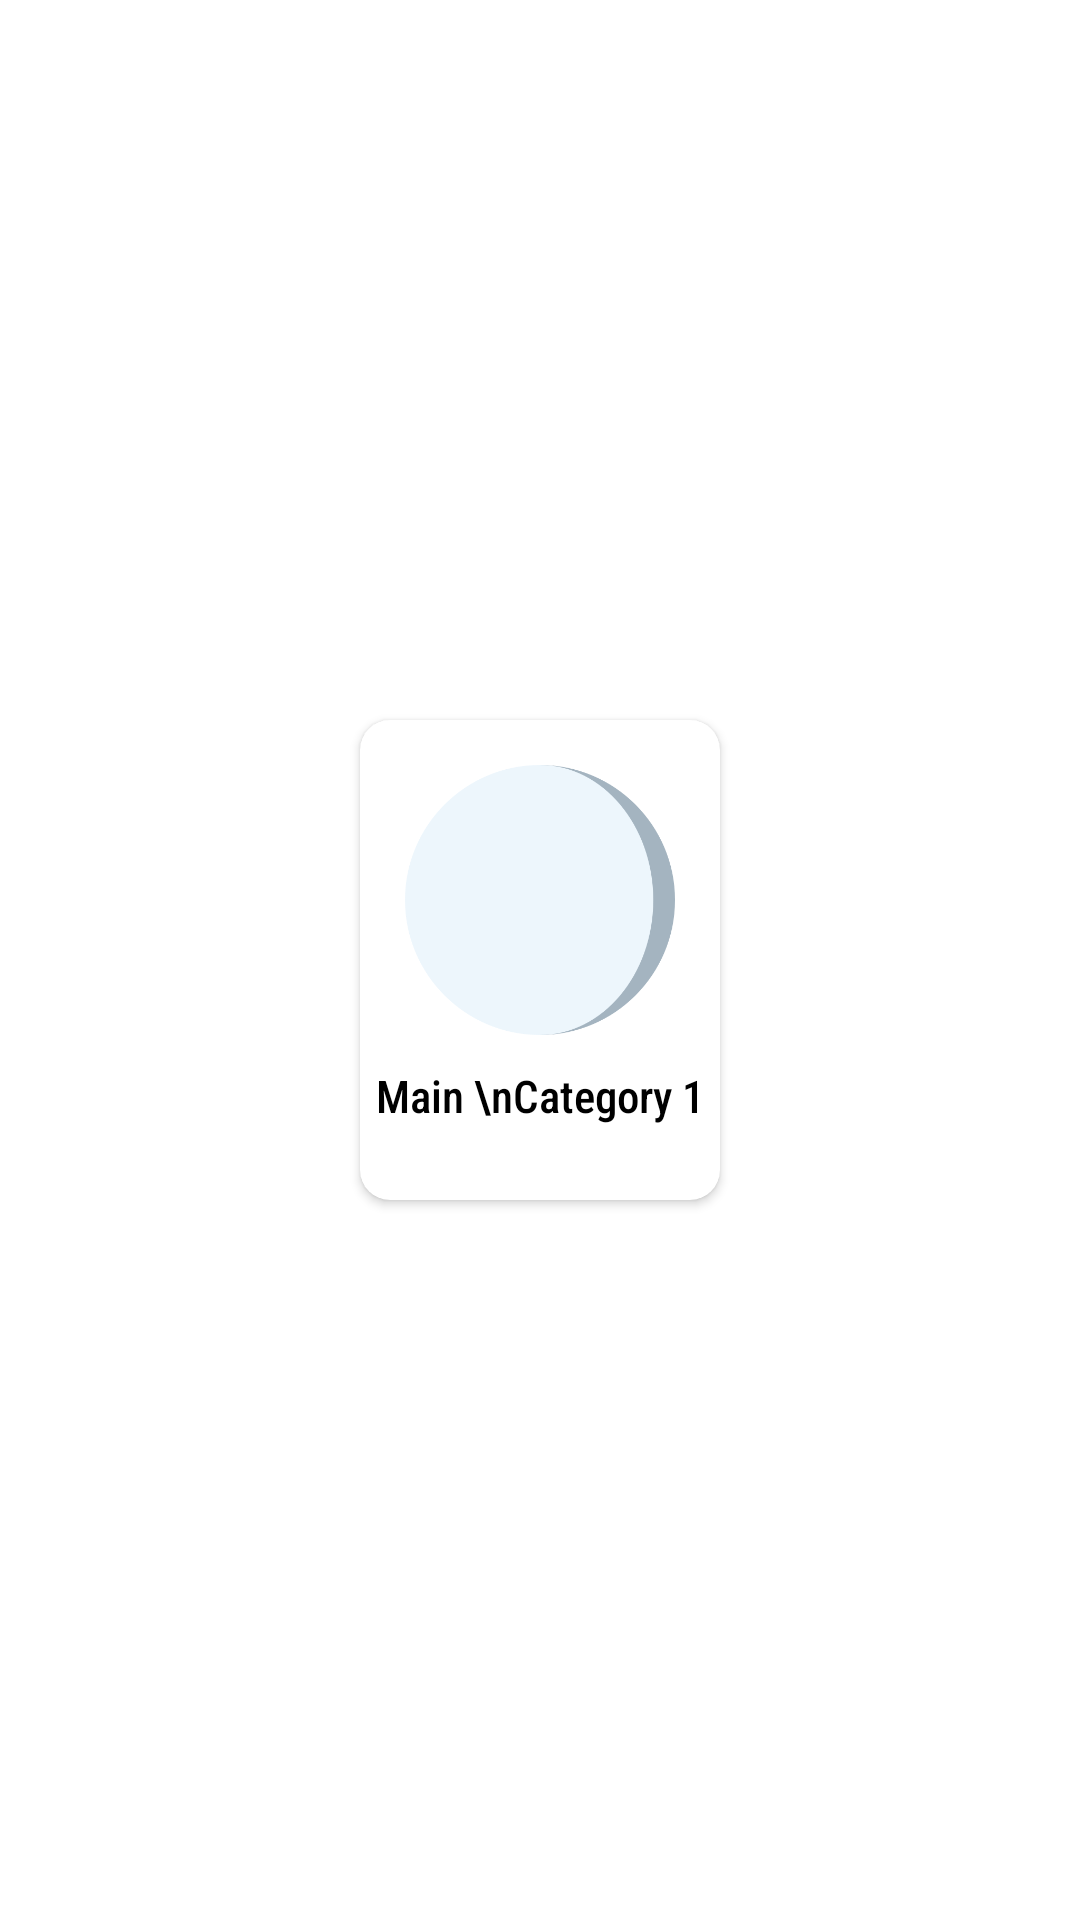

This screen was rendered from an Android layout file. Write that file and the resources it references.
<!-- AndroidManifest.xml: application theme Theme.ShanilKichu -->
<!-- res/layout/main_cat_item.xml -->
<?xml version="1.0" encoding="utf-8"?>
<androidx.constraintlayout.widget.ConstraintLayout
    xmlns:android="http://schemas.android.com/apk/res/android"
    xmlns:app="http://schemas.android.com/apk/res-auto"
    android:layout_width="wrap_content"
    android:layout_height="wrap_content"
    android:padding="5sp"
    android:background="@color/white"
    >

    <androidx.cardview.widget.CardView
        android:layout_width="120sp"
        android:layout_height="160dp"
        android:layout_margin="5sp"
        android:background="@color/white"
        app:cardBackgroundColor="@color/white"
        app:cardCornerRadius="10sp"
        app:layout_constraintBottom_toBottomOf="parent"
        app:layout_constraintEnd_toEndOf="parent"
        app:layout_constraintStart_toStartOf="parent"
        app:layout_constraintTop_toTopOf="parent">

        <LinearLayout
            android:layout_width="match_parent"
            android:layout_height="match_parent"
            android:orientation="vertical">

            <ImageView
                android:id="@+id/imgCat"
                android:layout_width="90sp"
                android:layout_height="90sp"
                android:layout_gravity="center|top"
                android:layout_marginTop="15sp"
                android:background="@drawable/circle" />

            <TextView
                android:id="@+id/txtcatName"
                android:layout_width="wrap_content"
                android:layout_height="wrap_content"
                android:layout_gravity="center"
                android:layout_marginTop="10sp"
                android:fontFamily="sans-serif-condensed-medium"
                android:text="Main \nCategory 1"
                android:textAlignment="center"
                android:textColor="@color/black"
                android:textSize="15sp" />

        </LinearLayout>

    </androidx.cardview.widget.CardView>

</androidx.constraintlayout.widget.ConstraintLayout>
<!-- resources referenced by this layout -->
<resources>
  <color name="black">#FF000000</color>
  <color name="white">#FFFFFFFF</color>
  <!-- drawable circle: png bitmap (drawable, 6409 bytes) -->
  <style name="Theme.ShanilKichu" parent="Theme.AppCompat.NoActionBar">
          
          <item name="colorPrimary">@color/theme</item>
          <item name="colorPrimaryVariant">@color/white</item>
          <item name="colorOnPrimary">@color/white</item>
          
          <item name="colorSecondary">@color/theme</item>
          <item name="colorSecondaryVariant">@color/teal_700</item>
          <item name="colorOnSecondary">@color/white</item>
          
          
          <item name="android:windowDisablePreview">true</item>
      </style>
  <color name="theme">#069cdb</color>
  <color name="teal_700">#FF018786</color>
</resources>
